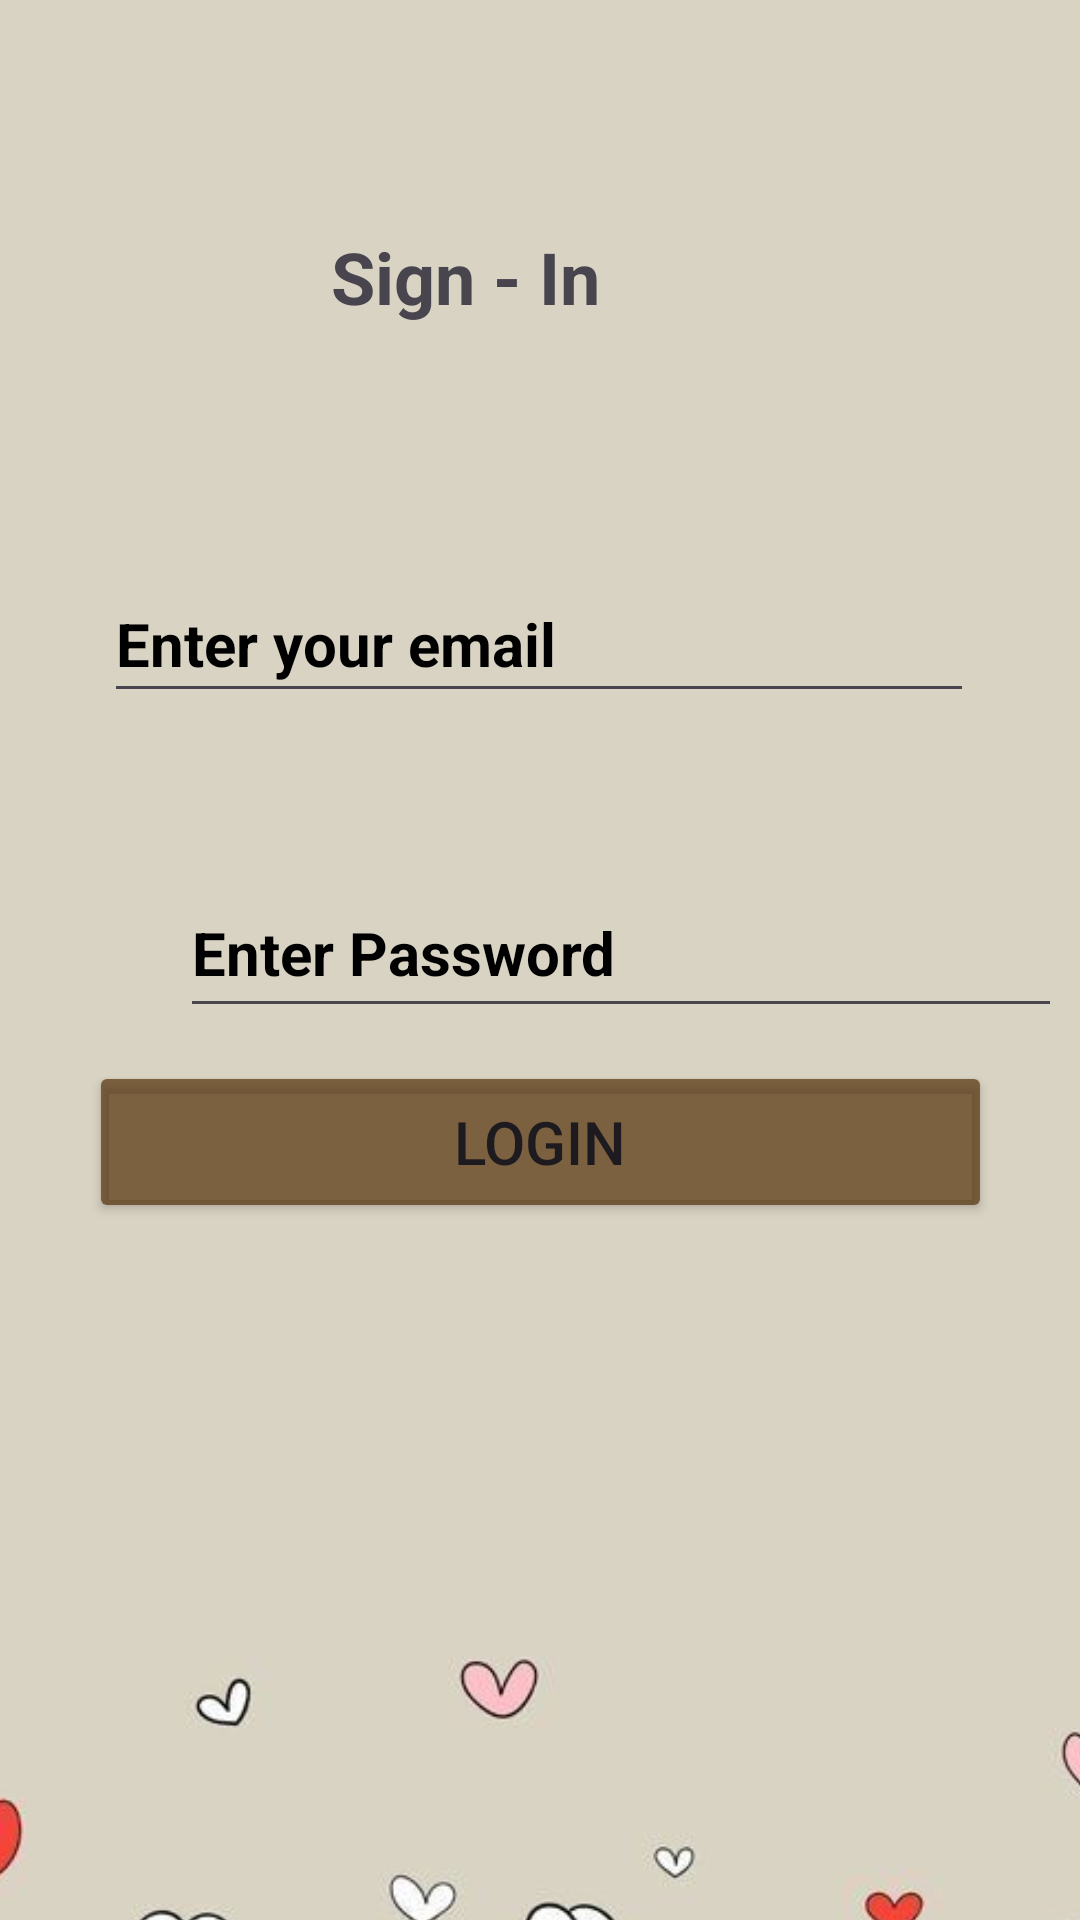

Layout XML and referenced resources for this Android screen:
<!-- AndroidManifest.xml: application theme Theme.FeedMyPet -->
<!-- res/layout/activity_login.xml -->
<?xml version="1.0" encoding="utf-8"?>
<androidx.constraintlayout.widget.ConstraintLayout xmlns:android="http://schemas.android.com/apk/res/android"
    xmlns:app="http://schemas.android.com/apk/res-auto"
    xmlns:tools="http://schemas.android.com/tools"
    android:id="@+id/main"
    android:layout_width="match_parent"
    android:layout_height="match_parent"
    tools:context=".Login">

    <ImageView
        android:id="@+id/imageView"
        android:layout_width="418dp"
        android:layout_height="736dp"
        app:layout_constraintBottom_toBottomOf="parent"
        app:layout_constraintEnd_toEndOf="parent"
        app:layout_constraintStart_toStartOf="parent"
        app:layout_constraintTop_toTopOf="parent"
        app:layout_constraintVertical_bias="0.0"
        app:srcCompat="@drawable/bg3" />

    <TextView
            android:id="@+id/textView4"
            android:layout_width="wrap_content"
            android:layout_height="wrap_content"
            android:layout_marginStart="152dp"
            android:layout_marginTop="76dp"
            android:layout_marginEnd="160dp"
            android:text="Sign - In"
            android:textSize="24sp"
            android:textStyle="bold"
            app:layout_constraintEnd_toEndOf="parent"
            app:layout_constraintHorizontal_bias="1.0"
            app:layout_constraintStart_toStartOf="parent"
            app:layout_constraintTop_toTopOf="parent" />

        <EditText
            android:id="@+id/etEmail1"
            android:layout_width="290dp"
            android:layout_height="49dp"
            android:ems="10"
            android:hint="Enter your email"
            android:inputType="text"
            android:minHeight="48dp"
            android:textColorHint="#000000"
            android:textSize="20sp"
            android:textStyle="bold"
            app:layout_constraintBottom_toBottomOf="parent"
            app:layout_constraintEnd_toEndOf="parent"
            app:layout_constraintHorizontal_bias="0.497"
            app:layout_constraintStart_toStartOf="parent"
            app:layout_constraintTop_toTopOf="parent"
            app:layout_constraintVertical_bias="0.319" />

        <EditText
            android:id="@+id/etPassword1"
            android:layout_width="294dp"
            android:layout_height="53dp"
            android:layout_marginStart="60dp"
            android:layout_marginTop="52dp"
            android:ems="10"
            android:hint="Enter Password"
            android:inputType="textPassword"
            android:minHeight="48dp"
            android:password="true"
            android:textColorHint="#000000"
            android:textSize="20sp"
            android:textStyle="bold"
            app:layout_constraintStart_toStartOf="parent"
            app:layout_constraintTop_toBottomOf="@+id/etEmail1" />

        <Button
            android:id="@+id/btnLogin1"
            android:layout_width="301dp"
            android:layout_height="54dp"
            android:layout_marginBottom="228dp"
            android:backgroundTint="#B557340C"
            android:text="Login"
            android:textSize="20sp"
            app:layout_constraintBottom_toBottomOf="parent"
            app:layout_constraintEnd_toEndOf="parent"
            app:layout_constraintStart_toStartOf="parent"
            app:layout_constraintTop_toBottomOf="@+id/etPassword1"
            app:layout_constraintVertical_bias="0.727"
            tools:ignore="MissingConstraints" />


</androidx.constraintlayout.widget.ConstraintLayout>
<!-- resources referenced by this layout -->
<resources>
  <!-- drawable bg3: jpg bitmap (drawable, 22042 bytes) -->
  <style name="Theme.FeedMyPet" parent="Base.Theme.FeedMyPet" />
  <style name="Base.Theme.FeedMyPet" parent="Theme.Material3.DayNight.NoActionBar">
          
          
      </style>
</resources>
